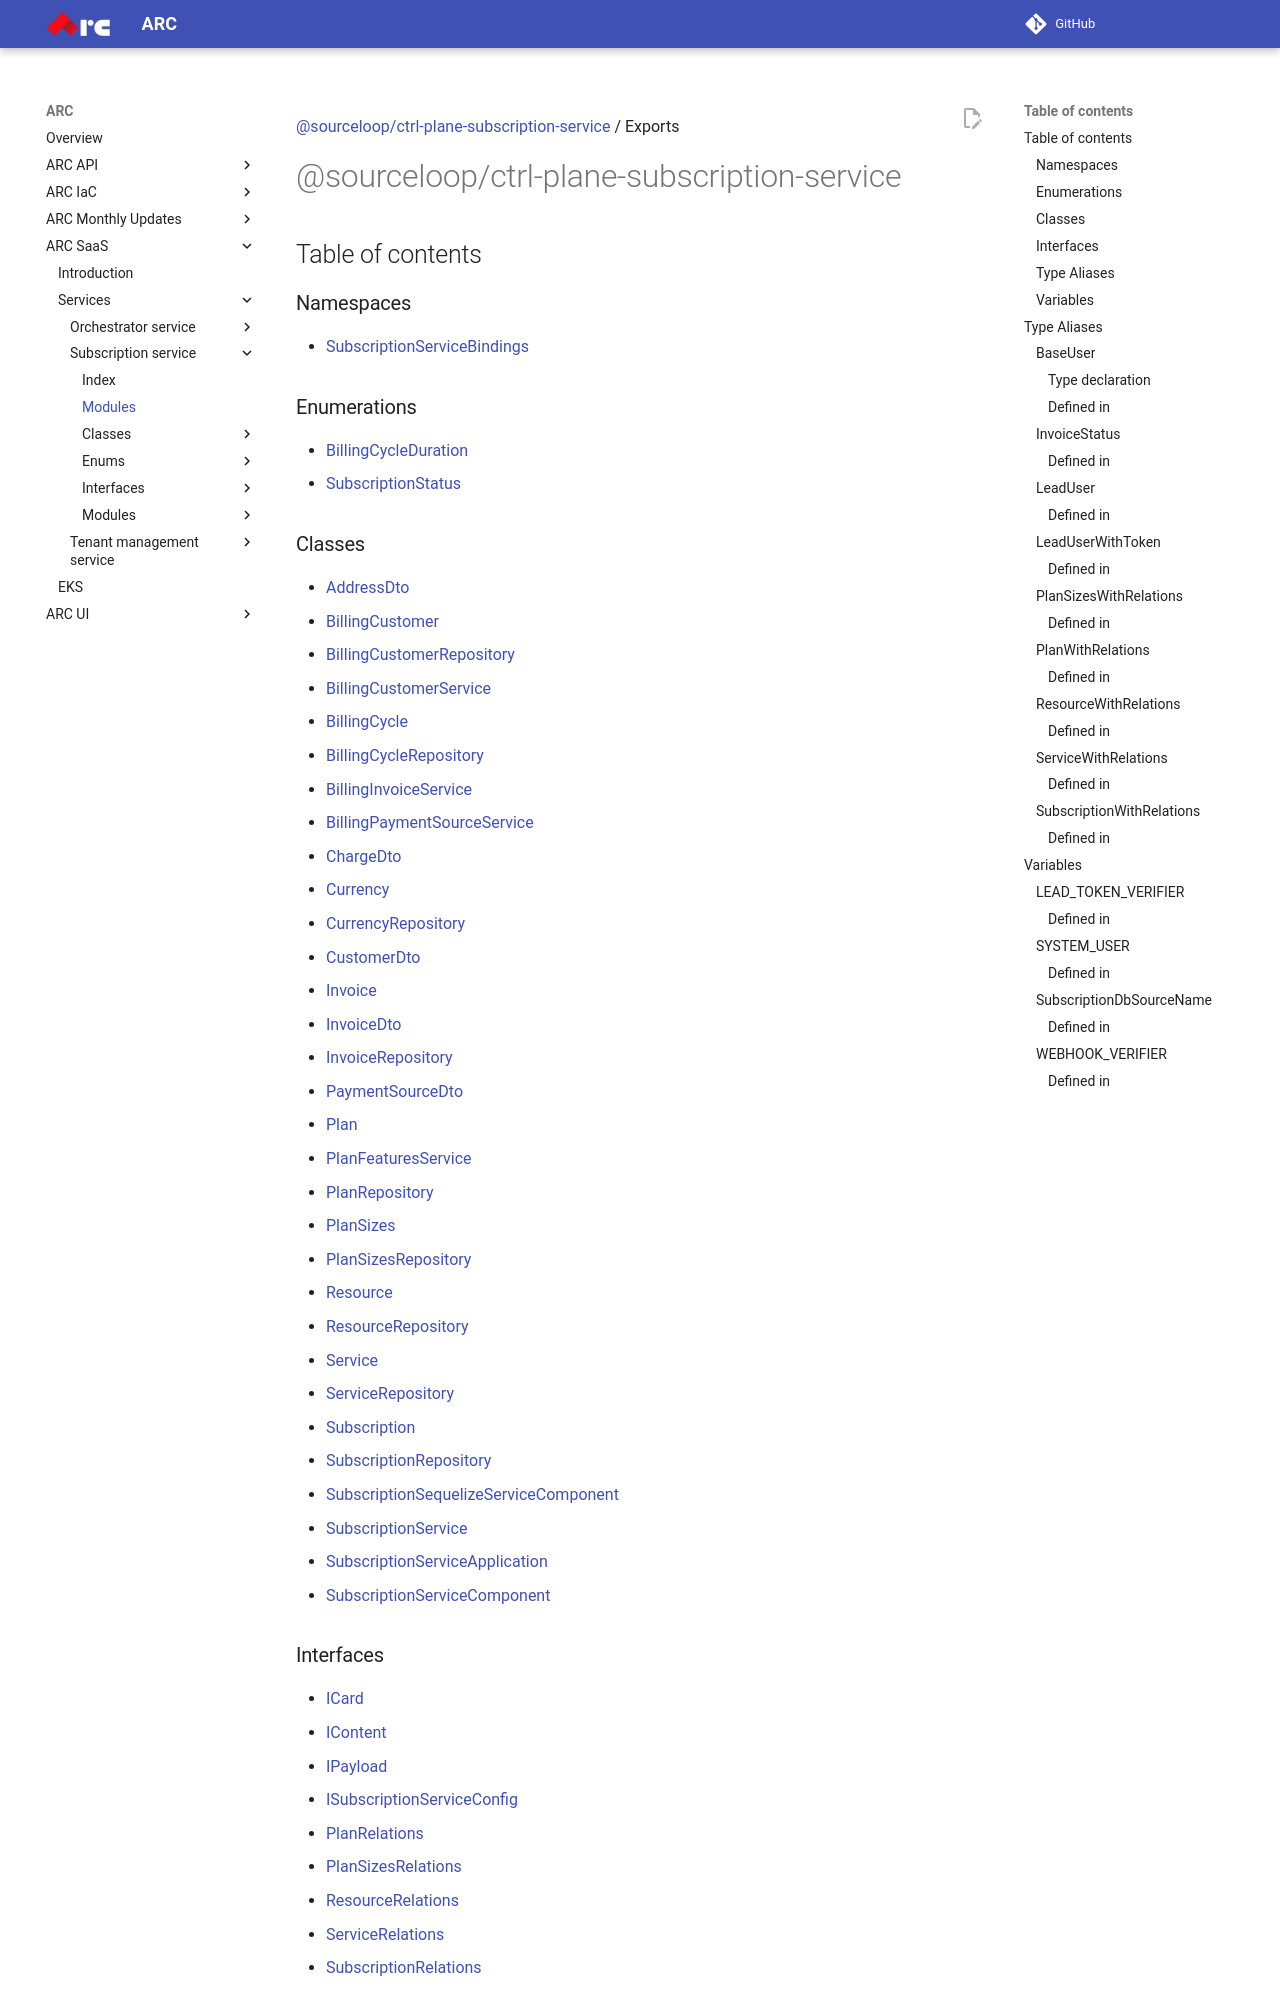

repository: sourcefuse/arc-docs · page: arc-saas-docs/services/subscription-service/modules/index.html · generator: mkdocs

[@sourceloop/ctrl-plane-subscription-service](README.md) / Exports

# @sourceloop/ctrl-plane-subscription-service

## Table of contents

### Namespaces

- [SubscriptionServiceBindings](modules/SubscriptionServiceBindings.md)

### Enumerations

- [BillingCycleDuration](enums/BillingCycleDuration.md)
- [SubscriptionStatus](enums/SubscriptionStatus.md)

### Classes

- [AddressDto](classes/AddressDto.md)
- [BillingCustomer](classes/BillingCustomer.md)
- [BillingCustomerRepository](classes/BillingCustomerRepository.md)
- [BillingCustomerService](classes/BillingCustomerService.md)
- [BillingCycle](classes/BillingCycle.md)
- [BillingCycleRepository](classes/BillingCycleRepository.md)
- [BillingInvoiceService](classes/BillingInvoiceService.md)
- [BillingPaymentSourceService](classes/BillingPaymentSourceService.md)
- [ChargeDto](classes/ChargeDto.md)
- [Currency](classes/Currency.md)
- [CurrencyRepository](classes/CurrencyRepository.md)
- [CustomerDto](classes/CustomerDto.md)
- [Invoice](classes/Invoice.md)
- [InvoiceDto](classes/InvoiceDto.md)
- [InvoiceRepository](classes/InvoiceRepository.md)
- [PaymentSourceDto](classes/PaymentSourceDto.md)
- [Plan](classes/Plan.md)
- [PlanFeaturesService](classes/PlanFeaturesService.md)
- [PlanRepository](classes/PlanRepository.md)
- [PlanSizes](classes/PlanSizes.md)
- [PlanSizesRepository](classes/PlanSizesRepository.md)
- [Resource](classes/Resource.md)
- [ResourceRepository](classes/ResourceRepository.md)
- [Service](classes/Service.md)
- [ServiceRepository](classes/ServiceRepository.md)
- [Subscription](classes/Subscription.md)
- [SubscriptionRepository](classes/SubscriptionRepository.md)
- [SubscriptionSequelizeServiceComponent](classes/SubscriptionSequelizeServiceComponent.md)
- [SubscriptionService](classes/SubscriptionService.md)
- [SubscriptionServiceApplication](classes/SubscriptionServiceApplication.md)
- [SubscriptionServiceComponent](classes/SubscriptionServiceComponent.md)
